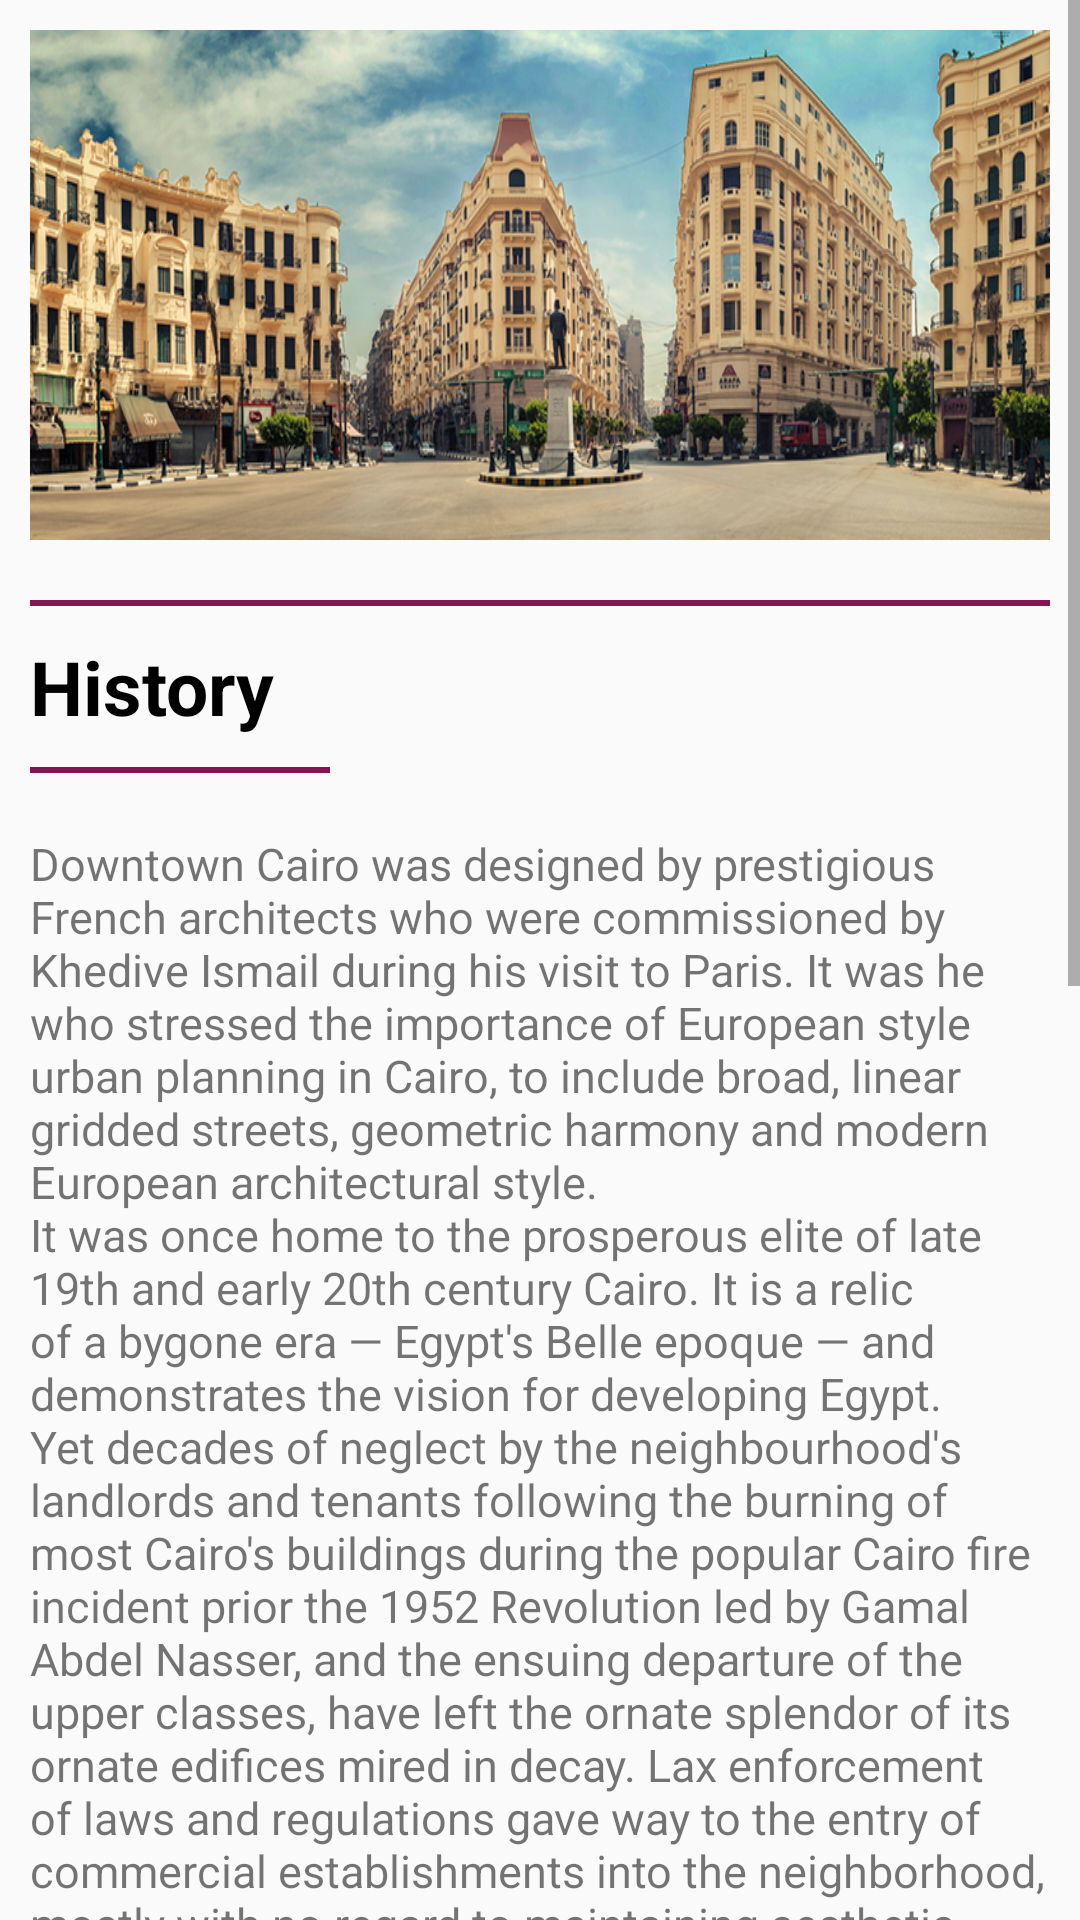

The Android layout XML behind this screen, and the referenced resources:
<!-- AndroidManifest.xml: application theme AppTheme -->
<!-- res/layout/overview_fragment.xml -->
<?xml version="1.0" encoding="utf-8"?>
<ScrollView xmlns:android="http://schemas.android.com/apk/res/android"
    xmlns:app="http://schemas.android.com/apk/res-auto"
    android:layout_width="match_parent"
    android:layout_height="match_parent"
    android:orientation="vertical">

    <LinearLayout
        android:layout_width="match_parent"
        android:layout_height="match_parent"
        android:orientation="vertical">

        <ImageView
            android:id="@+id/imageButton"
            android:layout_width="match_parent"
            android:layout_height="170dp"
            android:layout_margin="@dimen/marginComponents"
            android:scaleType="fitXY"
            app:srcCompat="@drawable/downtown" />

        <View
            android:layout_width="match_parent"
            android:layout_height="@dimen/lineLength"
            android:layout_margin="@dimen/marginComponents"
            android:background="@color/lineColor" />

        <TextView
            android:id="@+id/textViewFragment1"
            style="@style/textTitleStyle"
            android:layout_width="match_parent"
            android:layout_height="wrap_content"
            android:layout_marginLeft="@dimen/marginComponents"
            android:gravity="left"
            android:text="@string/historyTitleText" />

        <View
            android:layout_width="100dp"
            android:layout_height="@dimen/lineLength"
            android:layout_margin="@dimen/marginComponents"
            android:background="@color/lineColor" />

        <TextView
            android:layout_width="match_parent"
            android:layout_height="wrap_content"
            android:layout_margin="@dimen/marginComponents"
            android:gravity="left"
            android:text="@string/historyTitleTextContent"
            android:textSize="@dimen/textSize" />

        <View
            android:layout_width="match_parent"
            android:layout_height="@dimen/lineLength"
            android:layout_margin="@dimen/marginComponents"
            android:background="@color/lineColor" />

        <TextView
            style="@style/textTitleStyle"
            android:layout_width="match_parent"
            android:layout_height="wrap_content"
            android:layout_marginLeft="@dimen/marginComponents"
            android:gravity="left"
            android:text="@string/downtownLandmarksTitleText" />

        <View
            android:layout_width="270dp"
            android:layout_height="@dimen/lineLength"
            android:layout_margin="@dimen/marginComponents"
            android:background="@color/lineColor" />

        <TextView
            style="@style/textSubtitleStyle"
            android:layout_width="match_parent"
            android:layout_height="wrap_content"
            android:layout_marginLeft="@dimen/marginComponents"
            android:gravity="left"
            android:text="@string/groppiSubtiteText" />


        <TextView
            android:layout_width="match_parent"
            android:layout_height="wrap_content"
            android:layout_margin="@dimen/marginComponents"
            android:gravity="left"
            android:text="@string/groppiSubtiteTextContent"
            android:textSize="@dimen/textSize" />

        <TextView
            style="@style/textSubtitleStyle"
            android:layout_width="match_parent"
            android:layout_height="wrap_content"
            android:layout_marginLeft="@dimen/marginComponents"
            android:gravity="left"
            android:text="@string/cafeRicheSubtitleText" />

        <TextView
            android:layout_width="match_parent"
            android:layout_height="wrap_content"
            android:layout_margin="@dimen/marginComponents"
            android:gravity="left"
            android:text="@string/groppiSubtiteTextContent"
            android:textSize="@dimen/textSize" />

        <View
            android:layout_width="match_parent"
            android:layout_height="@dimen/lineLength"
            android:layout_margin="@dimen/marginComponents"
            android:background="@color/lineColor" />

        <Button
            android:id="@+id/showMoreInformationButton"
            android:layout_width="match_parent"
            android:layout_height="wrap_content"
            android:layout_margin="@dimen/marginComponents"
            android:text="@string/showMoreInformationButton"
            android:textAllCaps="false" />

    </LinearLayout>
</ScrollView>
<!-- resources referenced by this layout -->
<resources>
  <color name="lineColor">#841552</color>
  <dimen name="lineLength">2dp</dimen>
  <dimen name="marginComponents">10dp</dimen>
  <dimen name="textSize">15sp</dimen>
  <!-- drawable downtown: png bitmap (drawable-hdpi, 350423 bytes) -->
  <string name="cafeRicheSubtitleText">Café Riche</string>
  <string name="downtownLandmarksTitleText">Downtown landmarks</string>
  <string name="groppiSubtiteText">Groppi</string>
  <string name="groppiSubtiteTextContent">Groppi is one of the first and most famous ice cream shop in Cairo, located in Talaat Harb Square. It was founded in 1909 by the Swiss Groppi family, survived the nationalization movement in the 1950s and 1960s, and was owned by the Groppi family until 1981 when it was bought by Abdul-Aziz Lokma.</string>
  <string name="historyTitleText">History</string>
  <string name="historyTitleTextContent">Downtown Cairo was designed by prestigious French architects who were commissioned by Khedive Ismail during his visit to Paris. It was he who stressed the importance of European style urban planning in Cairo, to include broad, linear gridded streets, geometric harmony and modern European architectural style.\nIt was once home to the prosperous elite of late 19th and early 20th century Cairo. It is a relic of a bygone era — Egypt\'s Belle epoque — and demonstrates the vision for developing Egypt. Yet decades of neglect by the neighbourhood\'s landlords and tenants following the burning of most Cairo\'s buildings during the popular Cairo fire incident prior the 1952 Revolution led by Gamal Abdel Nasser, and the ensuing departure of the upper classes, have left the ornate splendor of its ornate edifices mired in decay. Lax enforcement of laws and regulations gave way to the entry of commercial establishments into the neighborhood, mostly with no regard to maintaining aesthetic harmony or preserving the historic buildings. Now, most of the historic buildings within the area got renovated by the ministry Of housing, utilities and urban development.</string>
  <string name="showMoreInformationButton">To show more information, click here!</string>
  <style name="textSubtitleStyle">
          <item name="android:textColor">#000000</item>
          <item name="android:textStyle">bold</item>
          <item name="android:textSize">20sp</item>
      </style>
  <style name="textTitleStyle">
          <item name="android:textColor">#000000</item>
          <item name="android:textStyle">bold</item>
          <item name="android:textSize">25sp</item>
      </style>
  <style name="AppTheme" parent="Theme.AppCompat.Light.DarkActionBar">
          
          <item name="colorPrimary">@color/colorPrimary</item>
          <item name="colorPrimaryDark">@color/colorPrimaryDark</item>
          <item name="colorAccent">@color/colorAccent</item>
      </style>
  <color name="colorPrimary">#3F51B5</color>
  <color name="colorPrimaryDark">#303F9F</color>
  <color name="colorAccent">#FF4081</color>
</resources>
